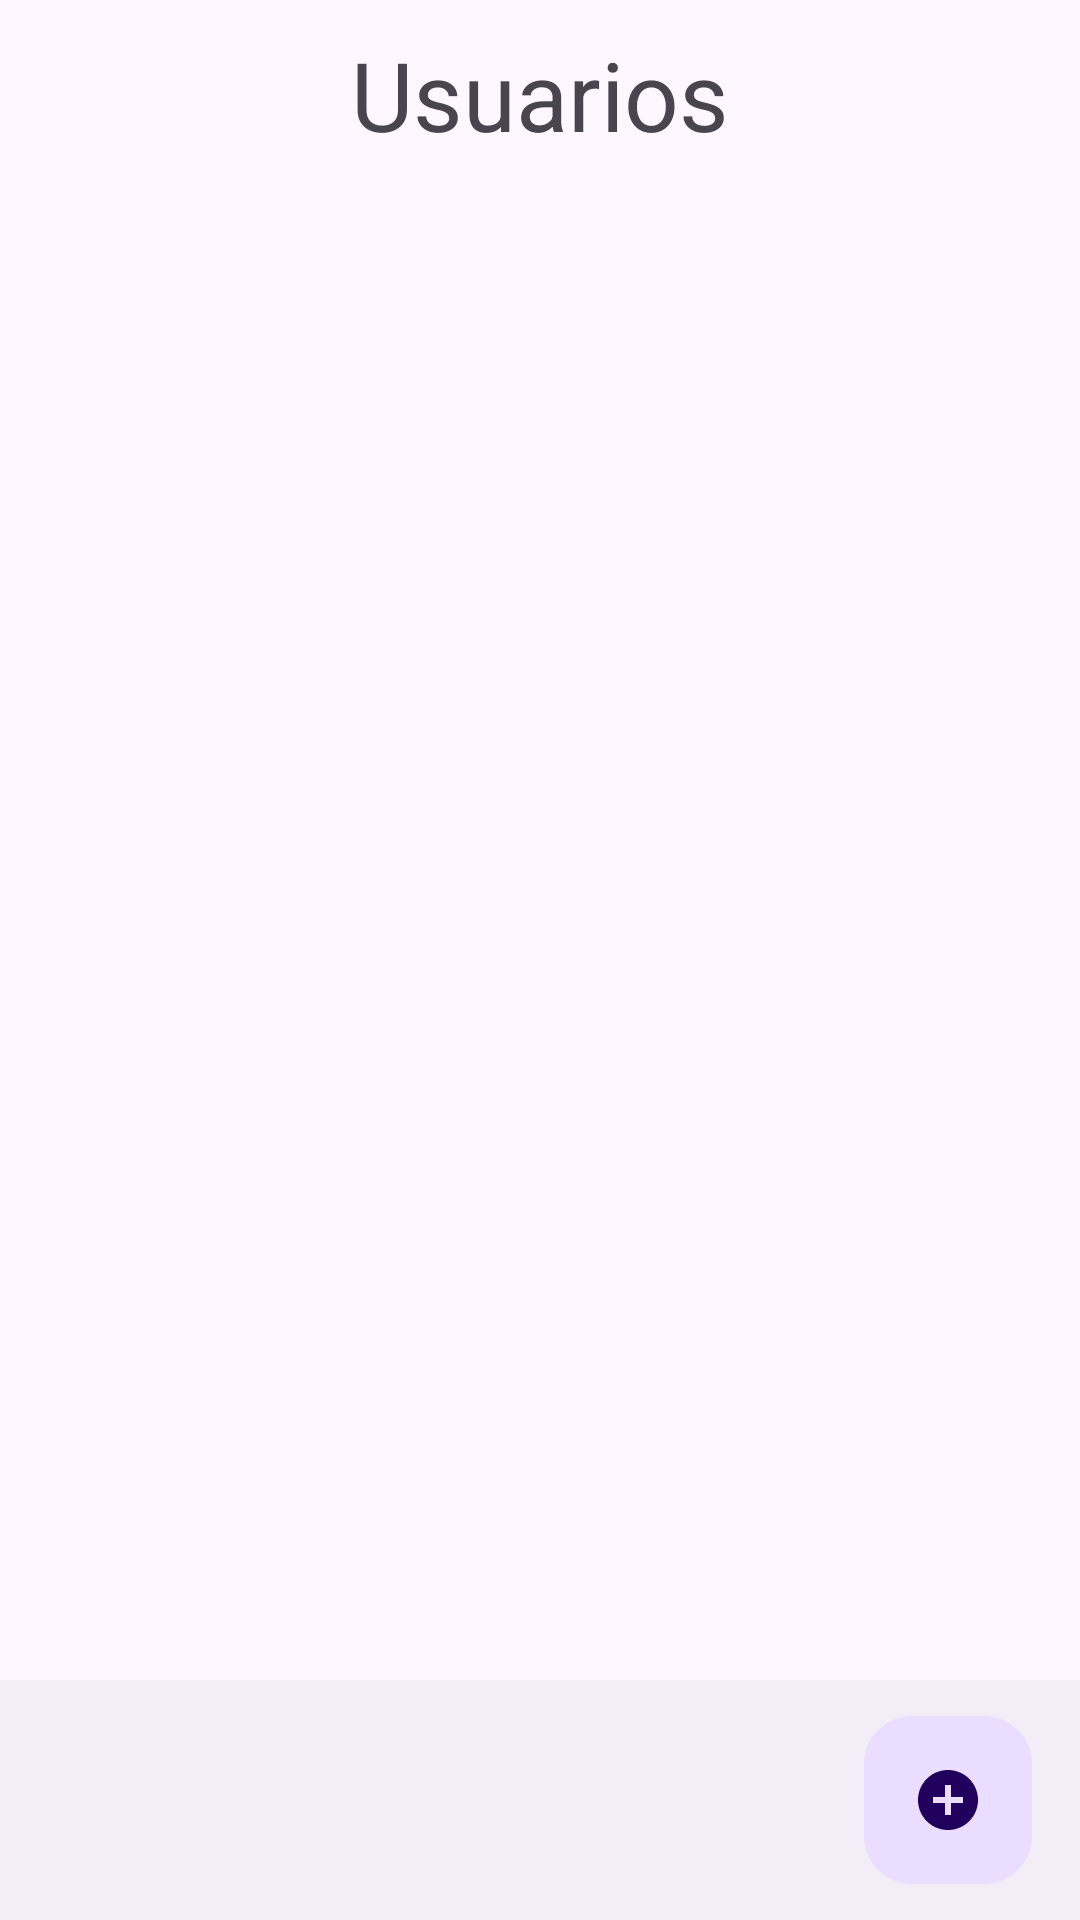

The Android layout XML behind this screen, and the referenced resources:
<!-- AndroidManifest.xml: application theme Theme.GateSecure -->
<!-- res/layout/activity_crud.xml -->
<?xml version="1.0" encoding="utf-8"?>
<androidx.coordinatorlayout.widget.CoordinatorLayout xmlns:android="http://schemas.android.com/apk/res/android"
    xmlns:app="http://schemas.android.com/apk/res-auto"
    xmlns:tools="http://schemas.android.com/tools"
    android:layout_width="match_parent"
    android:layout_height="match_parent"
    tools:context=".ViewUsersActivity">

    <androidx.core.widget.NestedScrollView
        android:layout_width="match_parent"
        android:layout_height="wrap_content"
        android:layout_marginBottom="80dp">

        <LinearLayout
            android:layout_width="match_parent"
            android:layout_height="wrap_content"
            android:orientation="vertical">

            <TextView
                android:id="@+id/textView"
                style="@style/TextAppearance.Material3.HeadlineLarge"
                android:layout_width="match_parent"
                android:layout_height="wrap_content"
                android:layout_marginTop="10dp"
                android:layout_marginBottom="10dp"
                android:gravity="center"
                android:text="Usuarios" />

            <androidx.recyclerview.widget.RecyclerView
                android:id="@+id/rvUsuarios"
                android:layout_width="wrap_content"
                android:layout_height="wrap_content"
                android:layout_gravity="center_horizontal" />

        </LinearLayout>
    </androidx.core.widget.NestedScrollView>

    <com.google.android.material.bottomappbar.BottomAppBar
        android:id="@+id/bottomAppBar"
        style="@style/Widget.Material3.BottomAppBar"
        android:layout_width="match_parent"
        android:layout_height="wrap_content"
        android:layout_gravity="bottom" />

    <com.google.android.material.floatingactionbutton.FloatingActionButton
        android:id="@+id/bottomBar"
        android:layout_width="wrap_content"
        android:layout_height="wrap_content"
        app:srcCompat="@drawable/ic_drawer_menu_24px"
        app:layout_anchor="@id/bottomAppBar"
        />
</androidx.coordinatorlayout.widget.CoordinatorLayout>
<!-- resources referenced by this layout -->
<resources>
  <!-- drawable ic_drawer_menu_24px (drawable) -->
  <vector android:height="24dp" android:tint="@color/azul"
      android:viewportHeight="24" android:viewportWidth="24"
      android:width="24dp" xmlns:android="http://schemas.android.com/apk/res/android">
      <path android:fillColor="@android:color/white" android:pathData="M12,2C6.48,2 2,6.48 2,12s4.48,10 10,10 10,-4.48 10,-10S17.52,2 12,2zM17,13h-4v4h-2v-4L7,13v-2h4L11,7h2v4h4v2z"/>
  </vector>
  <style name="Theme.GateSecure" parent="Theme.Material3.DayNight">
          
          <item name="colorPrimary">@color/purple_500</item>
          <item name="colorPrimaryVariant">@color/purple_700</item>
          <item name="colorOnPrimary">@color/white</item>
          
          <item name="colorSecondary">@color/teal_200</item>
          <item name="colorSecondaryVariant">@color/teal_700</item>
          <item name="colorOnSecondary">@color/black</item>
          
          <item name="android:statusBarColor">?attr/colorPrimaryVariant</item>
          
      </style>
  <color name="azul">#004DFF</color>
  <color name="purple_500">#FF6200EE</color>
  <color name="purple_700">#FF3700B3</color>
  <color name="white">#FFFFFFFF</color>
  <color name="teal_200">#FF03DAC5</color>
  <color name="teal_700">#FF018786</color>
  <color name="black">#FF000000</color>
</resources>
